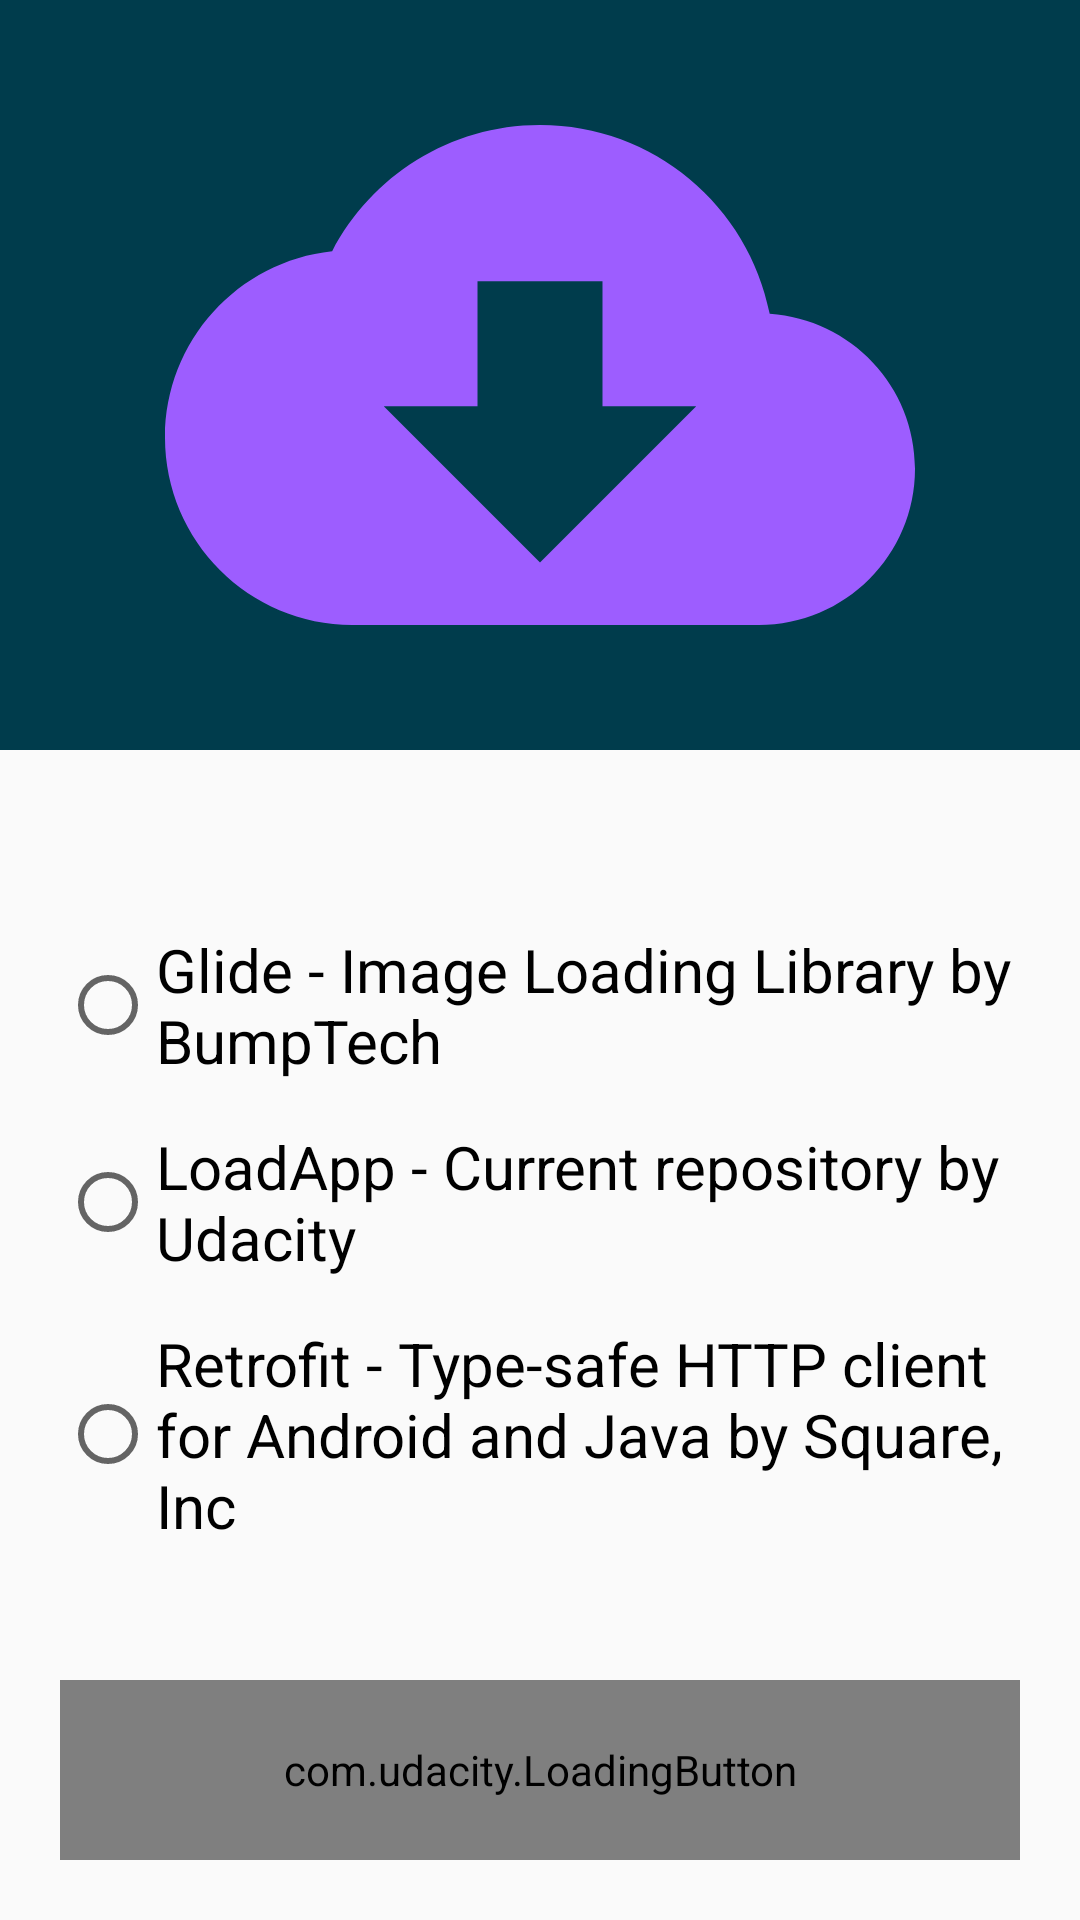

This screen was rendered from an Android layout file. Write that file and the resources it references.
<!-- AndroidManifest.xml: application theme AppTheme -->
<!-- res/layout/content_main.xml -->
<?xml version="1.0" encoding="utf-8"?>
<layout xmlns:android="http://schemas.android.com/apk/res/android"
    xmlns:app="http://schemas.android.com/apk/res-auto"
    xmlns:tools="http://schemas.android.com/tools">

    <data>

    </data>

    <androidx.constraintlayout.widget.ConstraintLayout
        android:id="@+id/main_layout"
        android:layout_width="match_parent"
        android:layout_height="match_parent"
        app:layout_behavior="@string/appbar_scrolling_view_behavior"
        tools:context=".MainActivity"
        tools:showIn="@layout/activity_main">

        <LinearLayout
            android:id="@+id/logo_container"
            android:layout_width="match_parent"
            android:layout_height="wrap_content"
            android:orientation="vertical"
            android:background="@color/backgroundDark"
            app:layout_constraintTop_toTopOf="parent"
            app:layout_constraintStart_toStartOf="parent"
            app:layout_constraintEnd_toEndOf="parent">

            <ImageView
                android:layout_width="250dp"
                android:layout_height="250dp"
                android:src="@drawable/ic_download"
                android:layout_gravity="center"
                android:contentDescription="@string/app_logo" />

        </LinearLayout>

        <RadioGroup
            android:id="@+id/radio_group"
            android:layout_width="wrap_content"
            android:layout_height="wrap_content"
            android:orientation="vertical"
            app:layout_constraintBottom_toTopOf="@+id/custom_button"
            app:layout_constraintEnd_toEndOf="parent"
            app:layout_constraintStart_toStartOf="parent"
            app:layout_constraintTop_toBottomOf="@+id/logo_container">

            <RadioButton
                android:id="@+id/option_one"
                style="@style/MyRadioButton"
                android:layout_width="wrap_content"
                android:layout_height="wrap_content"
                android:text="@string/option_one" />

            <RadioButton
                android:id="@+id/option_two"
                style="@style/MyRadioButton"
                android:layout_width="wrap_content"
                android:layout_height="wrap_content"
                android:text="@string/option_two" />

            <RadioButton
                android:id="@+id/option_three"
                style="@style/MyRadioButton"
                android:layout_width="wrap_content"
                android:layout_height="wrap_content"
                android:text="@string/option_three" />
        </RadioGroup>

        <com.udacity.LoadingButton
            android:id="@+id/custom_button"
            android:layout_width="0dp"
            app:layout_constraintStart_toStartOf="parent"
            app:layout_constraintEnd_toEndOf="parent"
            android:layout_height="60dp"
            android:layout_margin="20dp"
            app:layout_constraintBottom_toBottomOf="parent"
            app:baseButtonColor="@color/colorPrimary"
            app:loadingLayerColor="@color/colorPrimaryDark"
            app:loadingArcColor="@color/colorAccent"
            app:textColorColor="@color/white"/>

    </androidx.constraintlayout.widget.ConstraintLayout>
</layout>
<!-- res/layout/activity_main.xml (included above) -->
<?xml version="1.0" encoding="utf-8"?>
<layout xmlns:android="http://schemas.android.com/apk/res/android"
    xmlns:app="http://schemas.android.com/apk/res-auto"
    xmlns:tools="http://schemas.android.com/tools">

    <data>

    </data>

    <androidx.coordinatorlayout.widget.CoordinatorLayout
        android:layout_width="match_parent"
        android:layout_height="match_parent"
        tools:context=".MainActivity">

        <com.google.android.material.appbar.AppBarLayout
            android:layout_width="match_parent"
            android:layout_height="wrap_content"
            android:theme="@style/AppTheme.AppBarOverlay">

            <androidx.appcompat.widget.Toolbar
                android:id="@+id/toolbar"
                android:layout_width="match_parent"
                android:layout_height="?attr/actionBarSize"
                android:background="?attr/colorPrimary"
                app:popupTheme="@style/AppTheme.PopupOverlay" />

        </com.google.android.material.appbar.AppBarLayout>

        <include
            android:id="@+id/included_main_content"
            layout="@layout/content_main" />

    </androidx.coordinatorlayout.widget.CoordinatorLayout>
</layout>
<!-- resources referenced by this layout -->
<resources>
  <color name="backgroundDark">#003c4c</color>
  <color name="colorAccent">#F9A825</color>
  <color name="colorPrimary">#07C2AA</color>
  <color name="colorPrimaryDark">#004349</color>
  <color name="white">#FFFFFF</color>
  <!-- drawable ic_download (drawable) -->
  <vector android:height="24dp" android:tint="@color/backgroundIcon"
      android:viewportHeight="24" android:viewportWidth="24"
      android:width="24dp" xmlns:android="http://schemas.android.com/apk/res/android">
      <path android:fillColor="@android:color/white" android:pathData="M19.35,10.04C18.67,6.59 15.64,4 12,4 9.11,4 6.6,5.64 5.35,8.04 2.34,8.36 0,10.91 0,14c0,3.31 2.69,6 6,6h13c2.76,0 5,-2.24 5,-5 0,-2.64 -2.05,-4.78 -4.65,-4.96zM17,13l-5,5 -5,-5h3V9h4v4h3z"/>
  </vector>
  <string name="app_logo">LoadApp logo</string>
  <string name="option_one">Glide - Image Loading Library by BumpTech</string>
  <string name="option_three">Retrofit - Type-safe HTTP client for Android and Java by Square, Inc</string>
  <string name="option_two">LoadApp - Current repository by Udacity</string>
  <style name="AppTheme.AppBarOverlay" parent="ThemeOverlay.AppCompat.Dark.ActionBar" />
  <style name="AppTheme.PopupOverlay" parent="ThemeOverlay.AppCompat.Light" />
  <style name="MyRadioButton" parent="Widget.AppCompat.CompoundButton.RadioButton">
          <item name="android:textSize">20sp</item>
          <item name="android:layout_marginStart">20dp</item>
          <item name="android:layout_marginEnd">20dp</item>
          <item name="android:layout_marginTop">15dp</item>
      </style>
  <style name="AppTheme" parent="Theme.AppCompat.Light.DarkActionBar">
          
          <item name="colorPrimary">@color/colorPrimary</item>
          <item name="colorPrimaryDark">@color/colorPrimaryDark</item>
          <item name="colorAccent">@color/colorAccent</item>
      </style>
  <color name="backgroundIcon">#9d5dff</color>
</resources>
